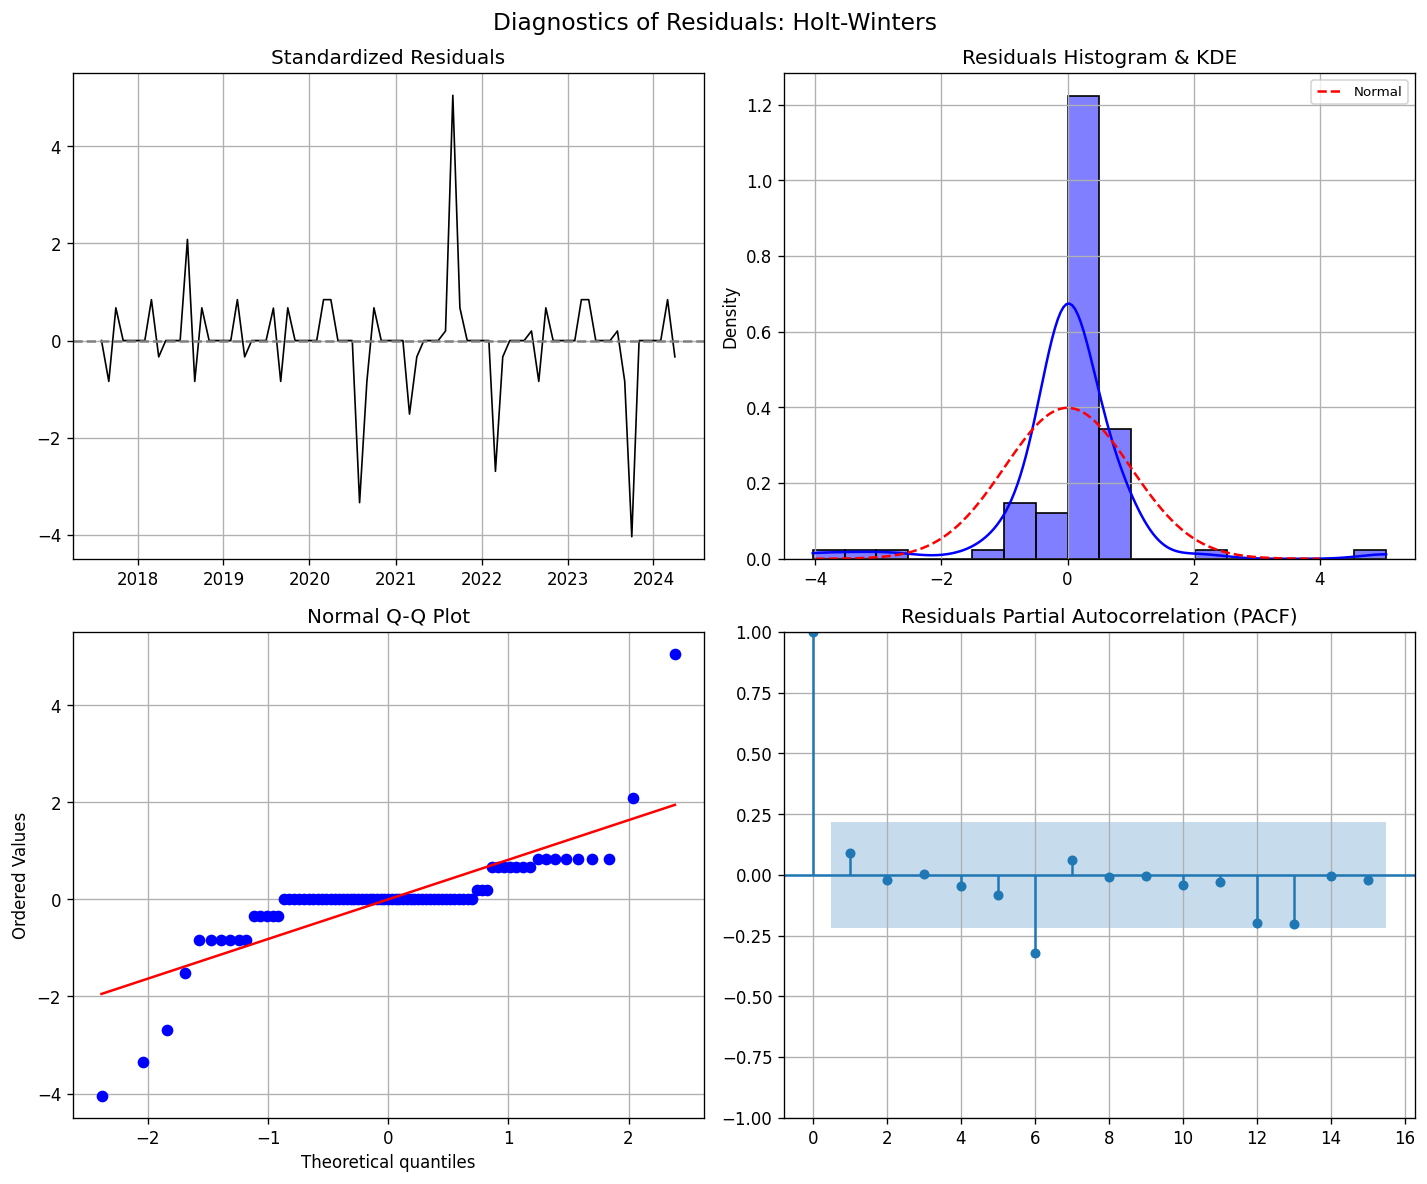

The data file committed next to this chart (first rows):
date, raw_residuals, standardized_residuals
2017-08-01, 0.000601, 0.0001424
2017-09-01, -3.572, -0.8422
2017-10-01, 2.857, 0.6736
2017-11-01, -7.266781243231435e-05, -1.6498776190080448e-05
2017-12-01, 3.1296724358753636e-05, 8.015832754759619e-06
2018-01-01, 8.10726193307687e-05, 1.9752879230238318e-05
2018-02-01, 0.0001739, 4.162978112040472e-05
2018-03-01, 3.571, 0.8421
2018-04-01, -1.428, -0.3368
2018-05-01, 0.000352, 8.363739740926764e-05
2018-06-01, 0.0003007, 7.155179989209786e-05
2018-07-01, -5.141380043482968e-06, -5.761920614258718e-07
2018-08-01, 8.833, 2.083
2018-09-01, -3.572, -0.8422
2018-10-01, 2.857, 0.6736
2018-11-01, -7.266781243231435e-05, -1.6498776190080448e-05
2018-12-01, 3.1296724358753636e-05, 8.015832754759619e-06
2019-01-01, 8.10726193307687e-05, 1.9752879230238318e-05
2019-02-01, 0.0001739, 4.162978112040472e-05
2019-03-01, 3.571, 0.8421
2019-04-01, -1.428, -0.3368
2019-05-01, 0.000352, 8.363739740926764e-05
2019-06-01, 0.0003007, 7.155179989209786e-05
2019-07-01, -5.141380043482968e-06, -5.761920614258718e-07
2019-08-01, 2.833, 0.668
2019-09-01, -3.572, -0.8422
2019-10-01, 2.857, 0.6736
2019-11-01, -7.266781243231435e-05, -1.6498776190080448e-05
2019-12-01, 3.1296724358753636e-05, 8.015832754759619e-06
2020-01-01, 8.10726193307687e-05, 1.9752879230238318e-05
2020-02-01, 0.0001739, 4.162978112208016e-05
2020-03-01, 3.571, 0.8421
2020-04-01, 3.572, 0.8422
2020-05-01, 0.0003521, 8.365496571432465e-05
2020-06-01, 0.0003007, 7.155179989209786e-05
2020-07-01, -5.141380043482968e-06, -5.761920614258718e-07
2020-08-01, -14.17, -3.341
2020-09-01, -3.572, -0.8422
2020-10-01, 2.857, 0.6736
2020-11-01, -7.266781243231435e-05, -1.6498776190080448e-05
2020-12-01, 3.1296724358753636e-05, 8.015832754759619e-06
2021-01-01, 8.10726193307687e-05, 1.9752879230238318e-05
2021-02-01, 0.0001739, 4.162978112040472e-05
2021-03-01, -6.429, -1.516
2021-04-01, -1.428, -0.3368
2021-05-01, 0.000352, 8.363739740926764e-05
2021-06-01, 0.0003007, 7.155179989209786e-05
2021-07-01, -5.141380043482968e-06, -5.761920614258718e-07
2021-08-01, 0.833, 0.1964
2021-09-01, 21.43, 5.053
2021-10-01, 2.857, 0.6736
2021-11-01, -7.266781242520892e-05, -1.6498776188405003e-05
2021-12-01, 3.1296724358753636e-05, 8.015832754759619e-06
2022-01-01, 8.10726193307687e-05, 1.9752879230238318e-05
2022-02-01, 0.0001739, 4.162978112040472e-05
2022-03-01, -11.43, -2.695
2022-04-01, -1.428, -0.3368
2022-05-01, 0.000352, 8.363739740926764e-05
2022-06-01, 0.0003007, 7.155179989209786e-05
2022-07-01, -5.141380043482968e-06, -5.761920614258718e-07
... 21 more rows
